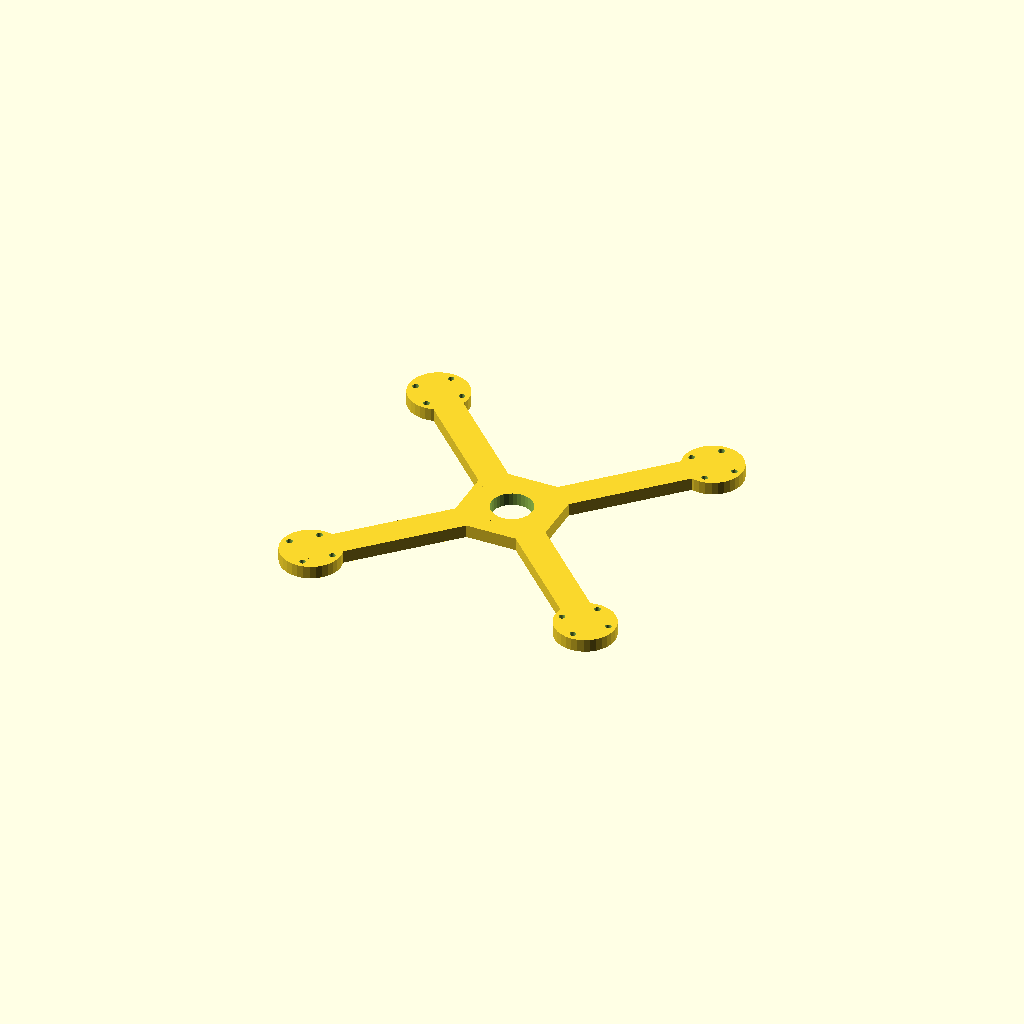
Cell 1: the model at its default parameters.
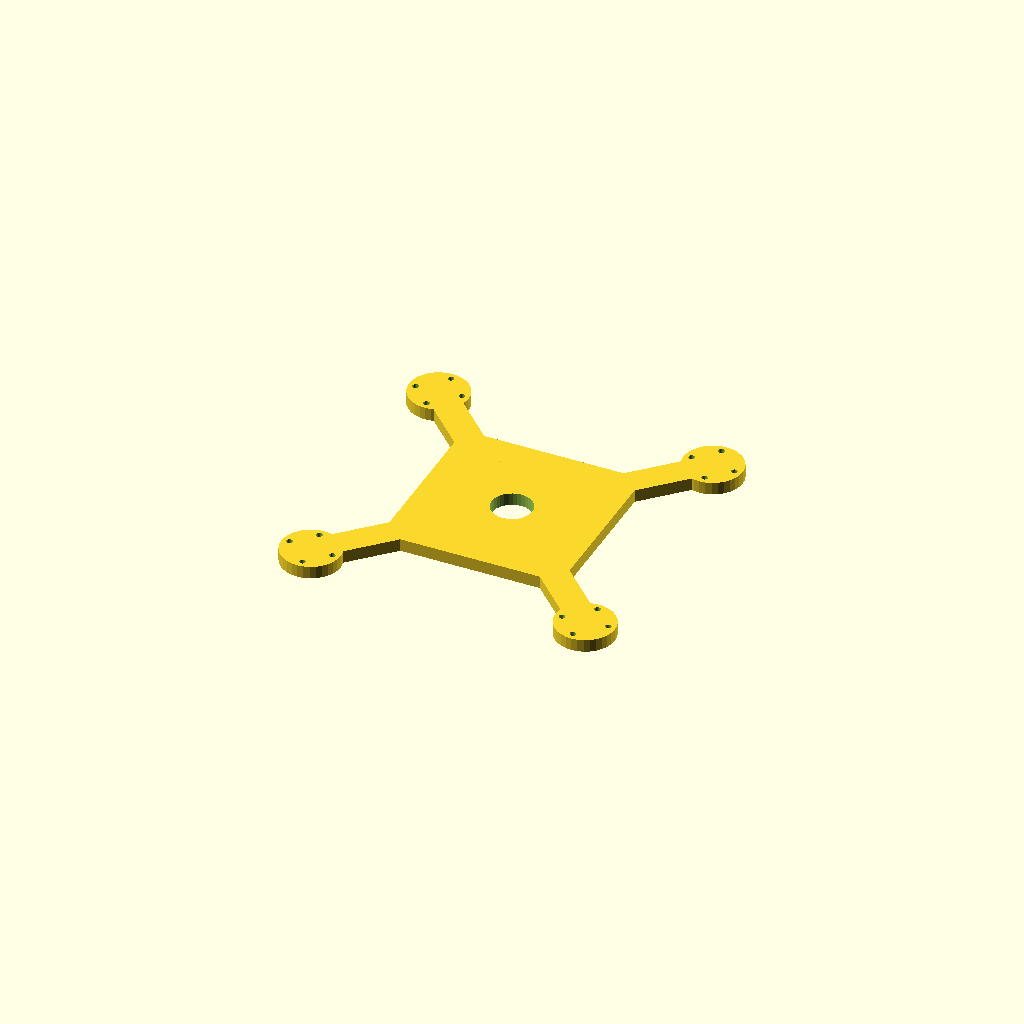
Cell 2: hub = 100 (everything else at default).
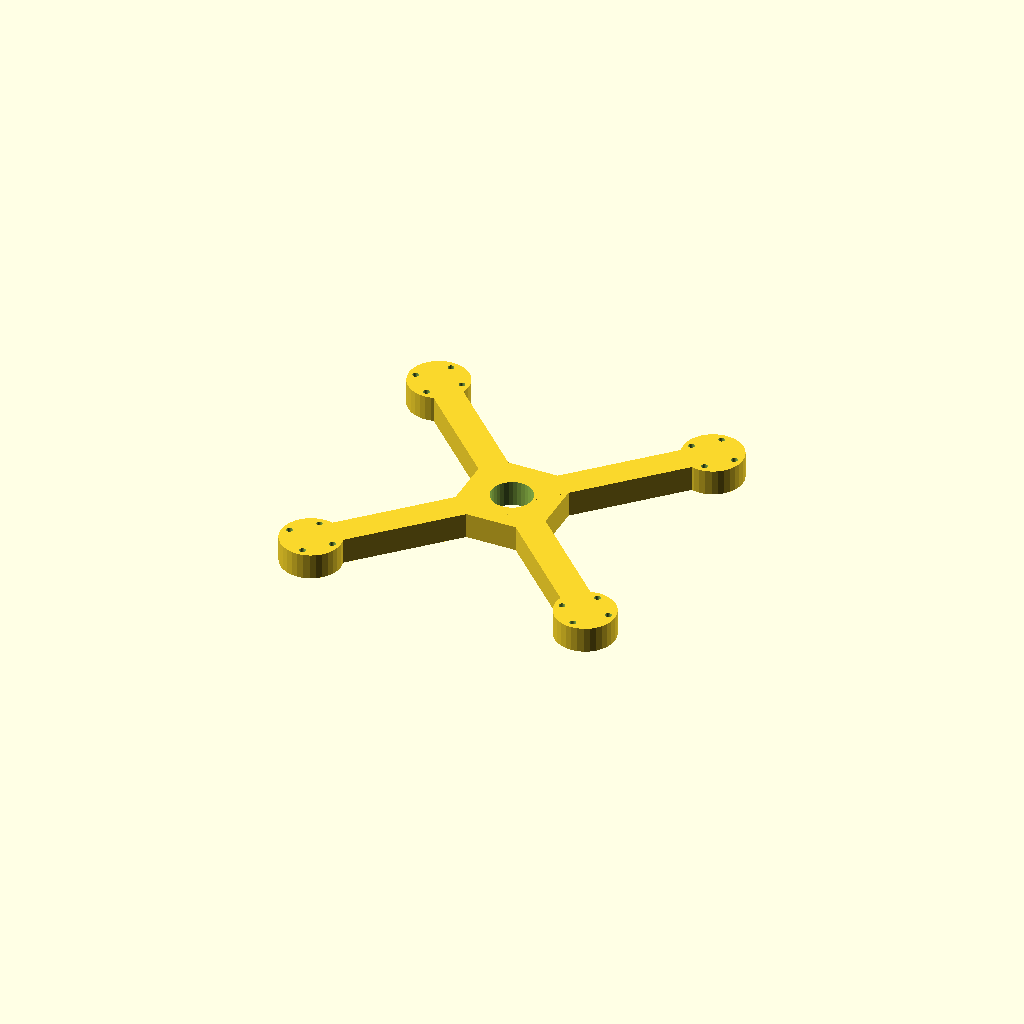
Cell 3: the same model with plate_t = 14.
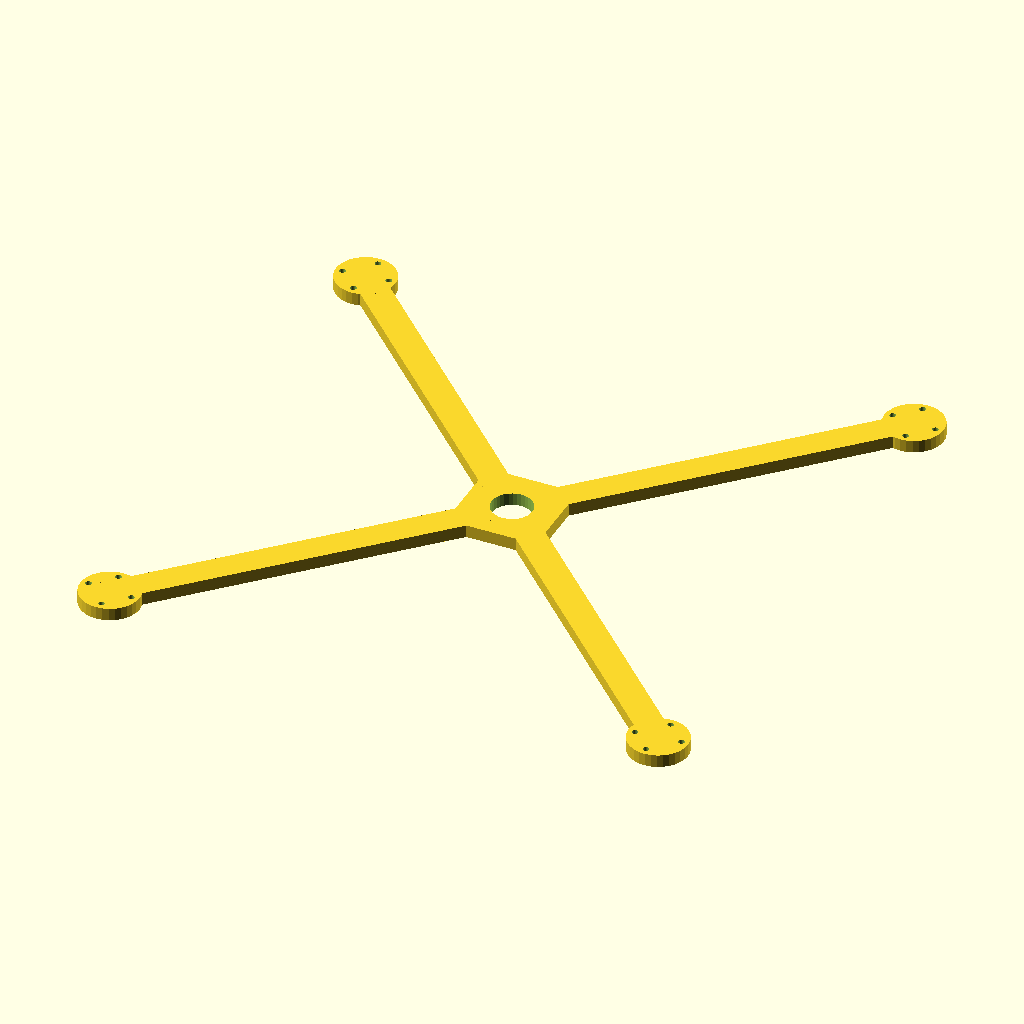
Cell 4 — arm_len set to 215.16, the other parameters unchanged.
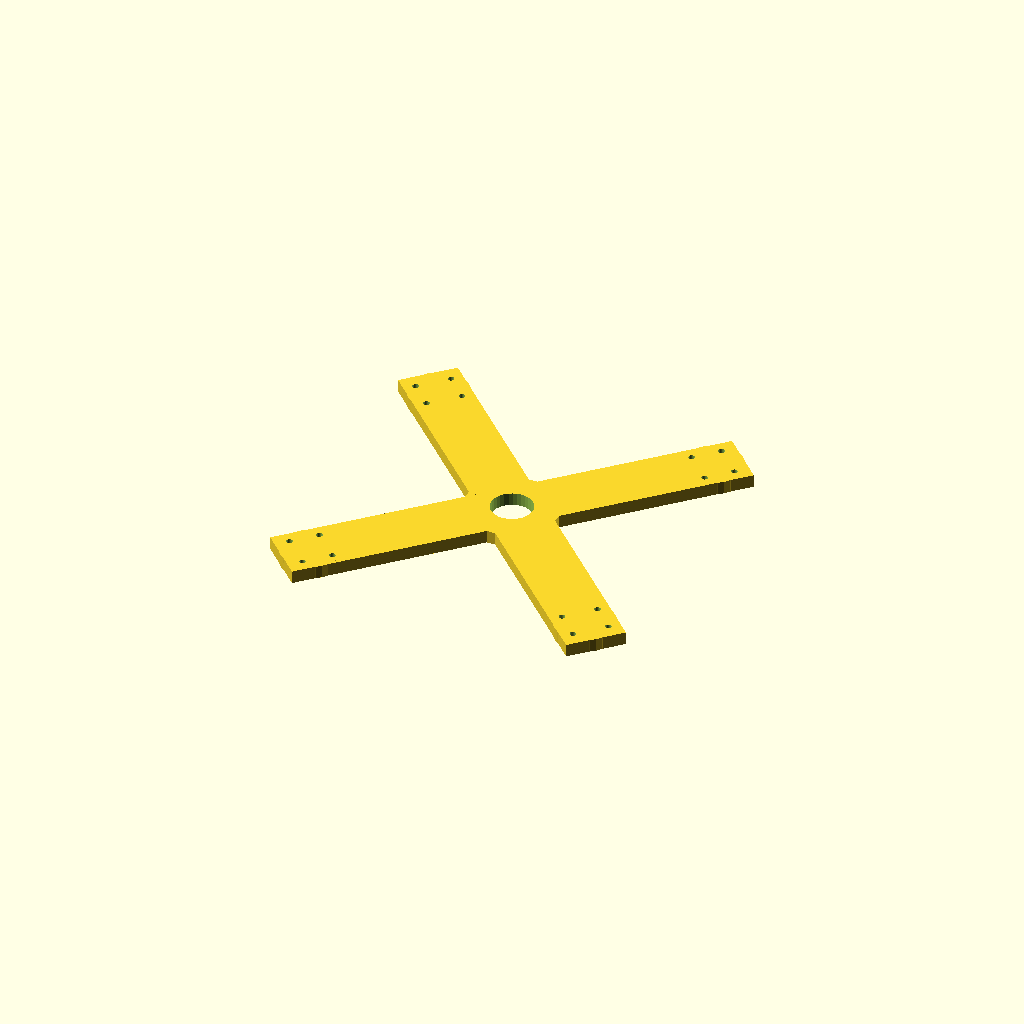
Cell 5: bar_w = 32 (everything else at default).
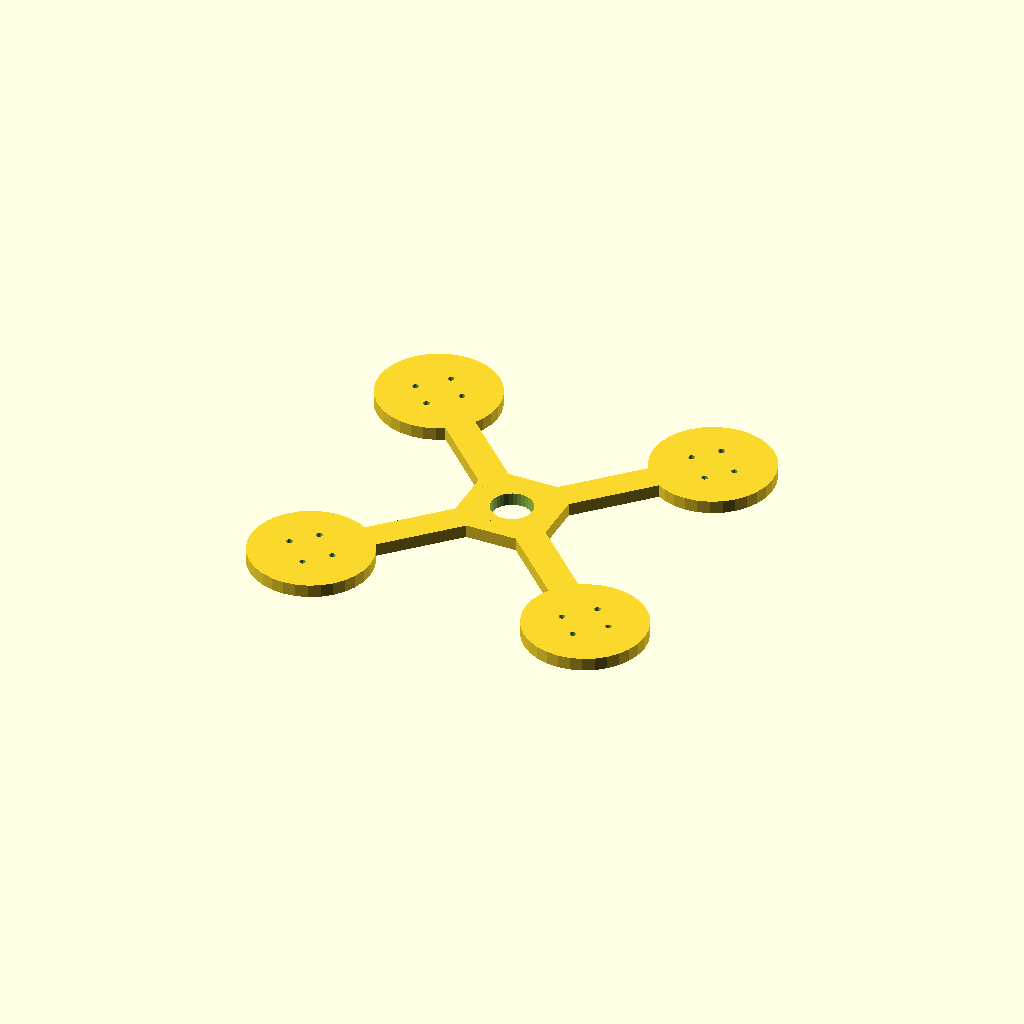
Cell 6: the same model with pad_d = 65.68.
All cells are drawn from one camera (rotation 55°, 0°, 25°, orthographic, colour scheme Cornfield), so only the parameter changes between them.
Source of the model, optional_data/data/gen2/quadframes/part_0016.scad:
$fn = 32;

// ----------------------------------------------------------------------
// Quadcopter frame: 248 mm across the motor pads, arms 107.58 mm
// ----------------------------------------------------------------------

// --- parameters (mm) ---
hub = 50;                 // central plate size
plate_t = 7;              // plate thickness
arm_len = 107.58;         // hub centre to motor pad centre
bar_w = 16;               // arm width
pad_d = 32.84;            // motor pad diameter
hole_x = 16;              // motor bolt spacing, X
hole_y = 19;              // motor bolt spacing, Y
hole_d = 3.4;             // motor bolt clearance
centre_d = 22.5;          // central cut-out for the stack

module arm_bar() {
  /* flat bar: hull of a stub inside the hub and a box at the pad */
  hull() {
    translate([hub / 4, 0, plate_t / 2]) cube([bar_w, bar_w, plate_t], center = true);
    translate([arm_len, 0, plate_t / 2]) cube([bar_w, bar_w, plate_t], center = true);
  }
}

module pad() {
  translate([arm_len, 0, 0]) cylinder(h = plate_t, d = pad_d);
}

module frame() {
  translate([-hub / 2, -hub / 2, 0]) cube([hub, hub, plate_t]);
  rotate([0, 0, 45]) arm_bar();
  rotate([0, 0, 45]) pad();
  rotate([0, 0, 135]) arm_bar();
  rotate([0, 0, 135]) pad();
  rotate([0, 0, 225]) arm_bar();
  rotate([0, 0, 225]) pad();
  rotate([0, 0, 315]) arm_bar();
  rotate([0, 0, 315]) pad();
}

difference() {
  frame();
  for (a = [0 : 3]) rotate([0, 0, a * 90 + 45])
    for (sx = [-1, 1]) for (sy = [-1, 1])
      translate([arm_len + sx * hole_x / 2, sy * hole_y / 2, -1]) cylinder(h = plate_t + 2, d = hole_d);
  translate([0, 0, -1]) cylinder(h = plate_t + 2, d = centre_d);
}
Customizer parameters (derived from the source; name, type, default, range or options):
hub: number, default 50
plate_t: number, default 7
arm_len: number, default 107.58
bar_w: number, default 16
pad_d: number, default 32.84
hole_x: number, default 16
hole_y: number, default 19
hole_d: number, default 3.4
centre_d: number, default 22.5
